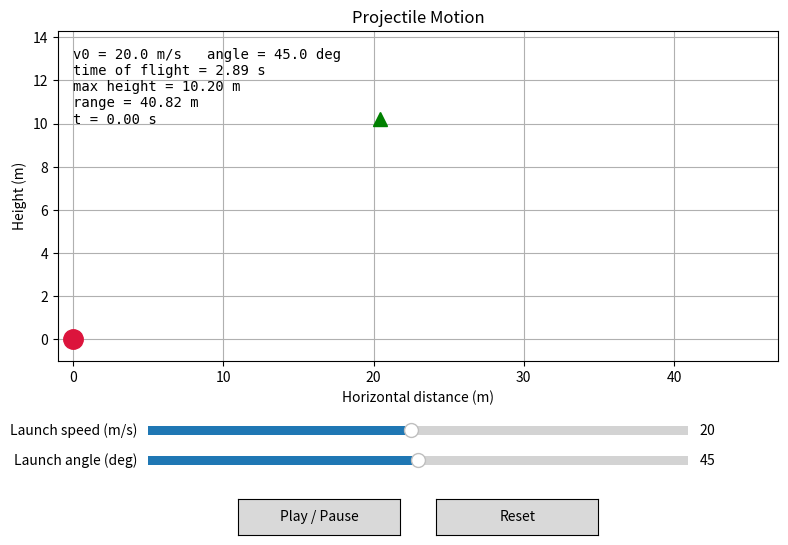

This figure's Python source:
"""
PROJECTILE MOTION -- INTERACTIVE GUI SIMULATION
----------------------------------------------------
Launch a ball at an angle and watch it fly along its parabolic path.
Sliders control the launch speed and angle; a trail shows the path
it has already traveled.

Physics recap:
    x(t) = v0 * cos(theta) * t
    y(t) = v0 * sin(theta) * t - 0.5 * g * t^2

    v0    = initial speed (m/s)
    theta = launch angle (degrees, from horizontal)
    g     = 9.8 m/s^2 (gravity)

    Time of flight = 2 * v0 * sin(theta) / g
    Max height     = (v0 * sin(theta))^2 / (2*g)
    Range          = v0^2 * sin(2*theta) / g

Run this file directly. Everything happens in one window:
    - Sliders: launch speed, launch angle
    - Play/Pause button: launch (or pause) the ball
    - Reset button: send the ball back to the launch point
"""

import numpy as np
import matplotlib.pyplot as plt
from matplotlib.widgets import Slider, Button

DEFAULTS = dict(v0=20.0, theta=45.0)
G = 9.8
TIME_SCALE = 1.0   # simulated seconds per real second (change to speed up/slow down)
DT = 0.02

fig, ax = plt.subplots(figsize=(9, 6))
plt.subplots_adjust(left=0.1, bottom=0.35, top=0.9)

ax.set_xlabel("Horizontal distance (m)")
ax.set_ylabel("Height (m)")
ax.set_title("Projectile Motion")
ax.grid(True)

trail_line, = ax.plot([], [], 'b--', linewidth=1, alpha=0.6)
ball, = ax.plot([], [], 'o', color='crimson', markersize=14)
peak_marker, = ax.plot([], [], 'g^', markersize=10)
info_text = ax.text(0.02, 0.95, "", transform=ax.transAxes, fontsize=10,
                     verticalalignment='top', family='monospace')

state = {}

def compute_launch():
    v0 = s_v0.val
    theta_deg = s_theta.val
    theta = np.radians(theta_deg)

    t_flight = 2 * v0 * np.sin(theta) / G
    h_max = (v0 * np.sin(theta))**2 / (2 * G)
    R = v0**2 * np.sin(2 * theta) / G

    state['v0'] = v0
    state['theta_deg'] = theta_deg
    state['theta'] = theta
    state['t_flight'] = t_flight
    state['h_max'] = h_max
    state['range'] = R
    state['t'] = 0.0
    state['xs'] = []
    state['ys'] = []
    state['running'] = False

    # Resize axes to comfortably fit this trajectory
    ax.set_xlim(-1, max(R * 1.15, 5))
    ax.set_ylim(-1, max(h_max * 1.4, 5))

def reset_state():
    compute_launch()

axcolor = 'lightgoldenrodyellow'
ax_v0 = plt.axes([0.2, 0.22, 0.6, 0.03], facecolor=axcolor)
ax_theta = plt.axes([0.2, 0.17, 0.6, 0.03], facecolor=axcolor)

s_v0 = Slider(ax_v0, 'Launch speed (m/s)', 1.0, 40.0, valinit=DEFAULTS['v0'])
s_theta = Slider(ax_theta, 'Launch angle (deg)', 1.0, 89.0, valinit=DEFAULTS['theta'])

def on_slider_change(val):
    reset_state()
    draw_scene()
    fig.canvas.draw_idle()

for s in (s_v0, s_theta):
    s.on_changed(on_slider_change)

ax_play = plt.axes([0.3, 0.06, 0.18, 0.06])
ax_reset = plt.axes([0.52, 0.06, 0.18, 0.06])
btn_play = Button(ax_play, 'Play / Pause')
btn_reset = Button(ax_reset, 'Reset')

def on_play(event):
    state['running'] = not state['running']

def on_reset(event):
    reset_state()
    draw_scene()
    fig.canvas.draw_idle()

btn_play.on_clicked(on_play)
btn_reset.on_clicked(on_reset)

def draw_scene():
    peak_marker.set_data([state['range'] / 2], [state['h_max']])
    trail_line.set_data(state['xs'], state['ys'])
    if state['xs']:
        ball.set_data([state['xs'][-1]], [state['ys'][-1]])
    else:
        ball.set_data([0], [0])
    info_text.set_text(
        f"v0 = {state['v0']:.1f} m/s   angle = {state['theta_deg']:.1f} deg\n"
        f"time of flight = {state['t_flight']:.2f} s\n"
        f"max height = {state['h_max']:.2f} m\n"
        f"range = {state['range']:.2f} m\n"
        f"t = {state['t']:.2f} s"
    )

def update(frame):
    if state['running'] and state['t'] <= state['t_flight']:
        x = state['v0'] * np.cos(state['theta']) * state['t']
        y = state['v0'] * np.sin(state['theta']) * state['t'] - 0.5 * G * state['t']**2
        state['xs'].append(x)
        state['ys'].append(y)
        state['t'] += DT * TIME_SCALE

        if state['t'] > state['t_flight']:
            state['running'] = False  # stop once it lands

        draw_scene()

    return trail_line, ball, peak_marker, info_text

reset_state()
draw_scene()

from matplotlib.animation import FuncAnimation
anim = FuncAnimation(fig, update, interval=20, blit=False, cache_frame_data=False)

plt.show()
